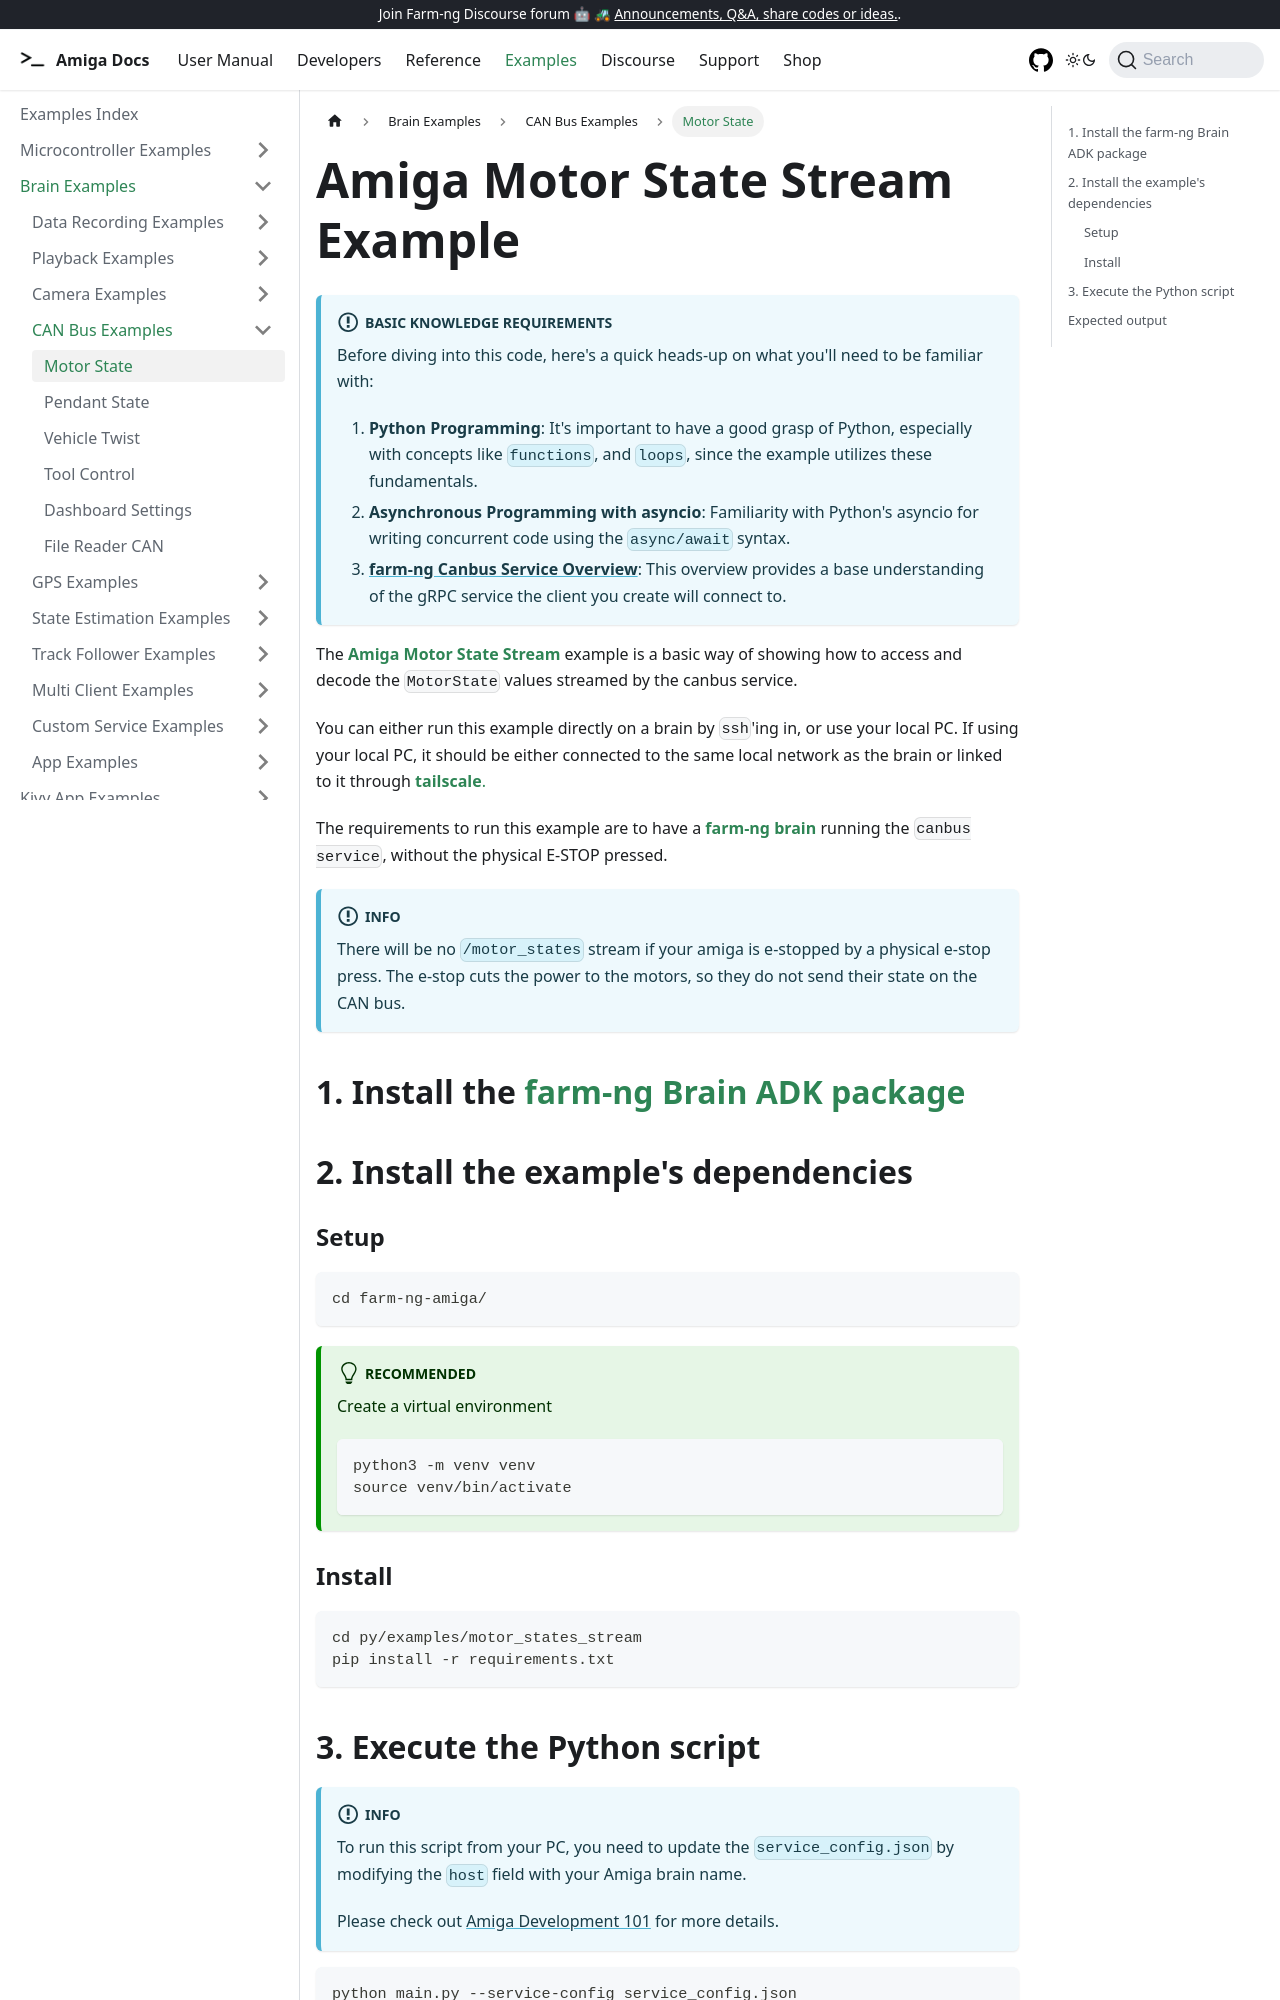

repository: farm-ng/amiga-dev-kit · page: docs/examples/motor_state/index.html · generator: docusaurus

---
id: motor-state
title: Motor State
---

# Amiga Motor State Stream Example

:::info Basic Knowledge Requirements

Before diving into this code, here's a quick heads-up on what you'll need to be familiar with:

1. **Python Programming**: It's important to have a good grasp of Python, especially with concepts
like `functions`, and `loops`, since the example utilizes these fundamentals.
2. **Asynchronous Programming with asyncio**: Familiarity with Python's asyncio for writing concurrent
code using the `async/await` syntax.
3. [**farm-ng Canbus Service Overview**](/docs/concepts/canbus_service):
This overview provides a base understanding of the gRPC service the client you create will connect to.
:::

The [**Amiga Motor State Stream**](https://github.com/farm-ng/farm-ng-amiga/blob/main/py/examples/motor_states_stream/main.py)
example is a basic way of showing how to access and decode the
`MotorState` values streamed by the canbus service.

You can either run this example directly on a brain by `ssh`'ing in, or use your local PC.
If using your local PC, it should be either connected to the same local network as the brain
or linked to it through [**tailscale**.](https://tailscale.com/)

The requirements to run this example are to have a
[**farm-ng brain**](/docs/brain/) running the `canbus service`, without the physical E-STOP pressed.

:::info
There will be no `/motor_states` stream if your amiga is e-stopped by a physical e-stop press.
The e-stop cuts the power to the motors, so they do not send their state on the CAN bus.
:::

## 1. Install the [farm-ng Brain ADK package](/docs/brain/brain-install)

## 2. Install the example's dependencies
